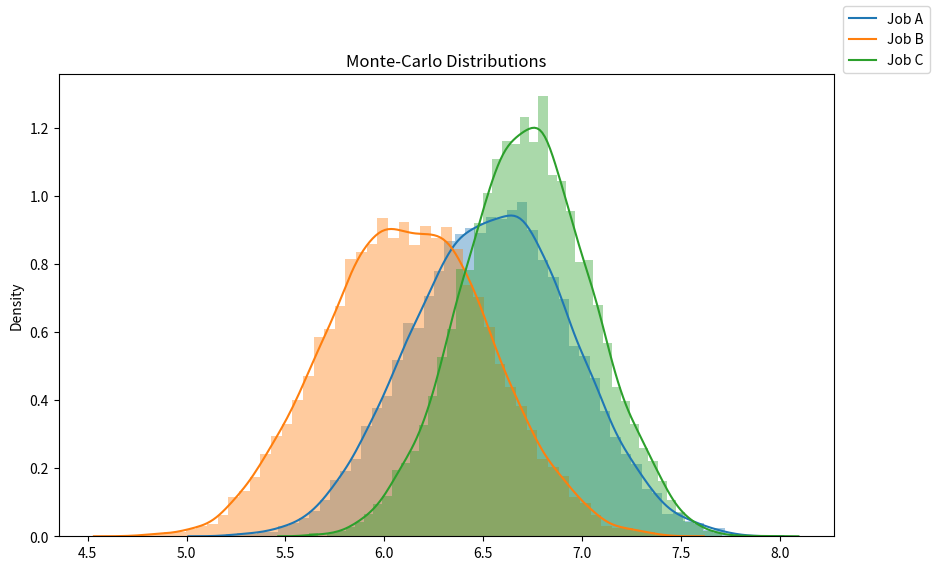

Source code (Python):
import random
import seaborn as sns
import matplotlib.pyplot as plt

iterations=10000
variables=['work','salary','conditions','career_advancement','social_impact','job_security','life_balance','location','atmosphere','travel']

def Monte_Carlo(grade):
    final_results=[]
    weight=[0.15,0.09,0.12,0.11,0.12,0.02,0.11,0.07,0.1,0.11]
    for n in range(iterations):
        results=[]
        for i in range(len(variables)):
            value = weight[i] * (random.uniform(grade[i][0], grade[i][1]))
            results.append(value)
        final_results.append(sum(results))
    return final_results

a = Monte_Carlo([[4,9],[8.5,10],[5,9],[8.5,9.5],[3,7],[4,9],[3,8],[7.5,8],[5,9],[0,6]])
b = Monte_Carlo([[5,10],[4,4],[7,9],[2,8],[6,9.5],[8.5,10],[8,10],[0,7],[3,9],[0,3]])
c = Monte_Carlo([[4,7],[6,8],[6,9],[6.5,9],[2,6],[6.5,9],[5.5,9],[9.5,9.5],[5,9],[4,9]])

#Plot the results
fig = plt.figure(figsize=(10,6))
sns.distplot(a)
sns.distplot(b)
sns.distplot(c)
fig.legend(labels=['Job A','Job B','Job C'])
plt.title('Monte-Carlo Distributions')
plt.show()